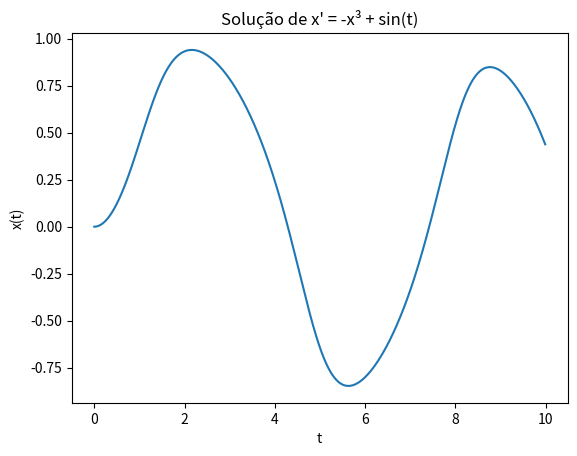

Python code for this plot:
#Import
import numpy as np
import matplotlib.pyplot as plt
#Função
def f(x,t):
    return -x**3 + np.sin(t)
#RK4
a = 0.0
b = 10
N = 1000
h = (b - a) / N

x = 0.0

tpontos = np.arange(a, b, h)
xpontos = []

for t in tpontos:
    xpontos.append(x)   # salva o valor atual
    k1=h * f(x, t)
    k2=h* f(x + 0.5*k1, t+0.5*h)
    k3=h* f(x + 0.5*k2, t+0.5*h)
    k4=h* f(x + k3, t+ h)
    x +=  (k1 + 2*k2 + 2*k3+ k4)/6

plt.plot(tpontos, xpontos)
plt.xlabel("t")
plt.ylabel("x(t)")
plt.title("Solução de x' = -x³ + sin(t)")
plt.show()
